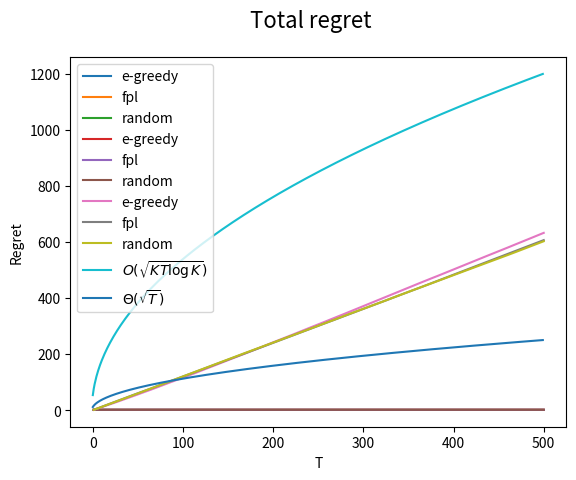

This chart was generated by the following Python code:
import numpy as np
import random
import math
import matplotlib.pyplot as plt


class Flags:
    EMPTY_PLACE = 0
    FLAG_PLACE = 1

    def __init__(self, places_no, flags_no):
        self.places_no = places_no
        self.flags_no = flags_no
        self.flags_array = np.full(places_no, self.EMPTY_PLACE)

    # Inserts flags on given positions
    def put_flags(self, flags_position):
        self.flags_array.fill(self.EMPTY_PLACE)
        self.flags_array.put(flags_position, self.FLAG_PLACE)

    # Given a set of positions returns the number of matches (1 for
    # every position rewards correctly)
    def check_flags(self, flags_position):
        result = 0
        for pos in flags_position:
            if self.flags_array[pos] == self.FLAG_PLACE:
                result += 1
        return result

    def __str__(self):
        return "{}".format(self.flags_array)


# Given a flag object computes all the possible actions
def compute_actions(flags):
    x = np.arange(flags.places_no)
    mesh = np.array(np.meshgrid(x, x)).T.reshape(-1, 2)
    mesh.sort(axis=1)
    mesh = np.unique(mesh, axis=0)
    duplicates = []
    for i in range(len(mesh)):
        if mesh[i][0] == mesh[i][1]:
            duplicates.append(i)
    return np.delete(mesh, duplicates, 0)


class Hider:

    def __init__(self, flags, hider_type):
        self.valid_types = ['random', 'e-greedy', 'fpl', 'fixed']
        if hider_type not in self.valid_types:
            raise ValueError("results: status must be one of {}".format(self.valid_types))
        self.hider_type = hider_type
        self.flags = flags
        self.actions = compute_actions(flags)
        self.frequencies = np.zeros(len(self.actions))
        self.epsilon = 0.1
        self.rewards = np.zeros(len(self.actions))
        self.action_index = 0
        self.fpl_lr = 35

    def select_action(self):
        if random.random() > self.epsilon:
            return np.argmax(self.rewards)
        return np.random.choice(self.actions.shape[0])

    # normalize and reverse the reward obtain by seeker
    def compute_hider_reward(self, reward):
        return abs(reward - self.flags.flags_no) / float(self.flags.flags_no)

    def hide_flags_epsilon_greedy(self):
        self.action_index = self.select_action()
        positions = self.actions[self.action_index]
        self.frequencies[self.action_index] += 1
        self.flags.put_flags(positions)

    def update_reward_epsilon_greedy(self, reward):
        reward = self.compute_hider_reward(reward)
        n = float(self.frequencies[self.action_index])
        prev_reward = self.rewards[self.action_index]
        self.rewards[self.action_index] = ((n - 1) / n) * prev_reward + (1 / n) * reward

    def hide_flags_fpl(self):
        exp_dist = np.random.exponential(self.fpl_lr, len(self.actions))
        # Add exponentially drawn noise
        new_rewards = self.rewards + exp_dist
        self.action_index = np.argmax(new_rewards)
        self.frequencies[self.action_index] += 1
        self.flags.put_flags(self.actions[self.action_index])

    def update_reward_fpl(self, reward):
        reward = self.compute_hider_reward(reward)
        self.rewards[self.action_index] += reward

    def hideFlagsRandomly(self):
        random_index = np.random.choice(self.actions.shape[0])
        positions = self.actions[random_index]
        # positions = [0, 1]
        self.frequencies[random_index] += 1
        self.flags.put_flags(positions)

    def hide_flags_fixed(self):
        self.flags.put_flags(self.actions[0])

    def hide_flags(self):
        if self.hider_type == self.valid_types[0]:
            return self.hideFlagsRandomly()
        if self.hider_type == self.valid_types[1]:
            return self.hide_flags_epsilon_greedy()
        if self.hider_type == self.valid_types[2]:
            return self.hide_flags_fpl()
        return self.hide_flags_fixed()

    def update_reward(self, reward):
        if self.hider_type == self.valid_types[1]:
            return self.update_reward_epsilon_greedy(reward)
        if self.hider_type == self.valid_types[2]:
            return self.update_reward_fpl(reward)
        return


class Seeker:

    def __init__(self, flags):
        self.flags = flags
        self.rewards = 0
        self.gamma = 0.2
        self.actions = compute_actions(flags)
        self.weights = np.ones(len(self.actions))

    def categorical_distribution(self, probabilities):
        rand, cumulative = random.random(), 0
        for i, p in enumerate(probabilities):
            cumulative += p
            if cumulative > rand:
                return i, p
        return i, p

    # exp3 place selection
    def select_place(self):
        probabilities = (1 - self.gamma) * (self.weights / sum(self.weights)) + (self.gamma * 1.0 / self.flags.places_no)
        return self.categorical_distribution(probabilities)

    # exp3 weight update
    def update_weight(self, action_index, prob, reward):
        estimated_reward = (reward / self.flags.flags_no) / prob
        self.weights[action_index] *= math.exp(estimated_reward * self.gamma / len(self.actions))

    def seekFlags(self):
        # positions = random.sample(range(self.flags.places_no), self.flags.flags_no)
        # self.rewards += self.flags.check_flags(positions)
        action_index, prob = self.select_place()
        reward = self.flags.check_flags(self.actions[action_index])
        self.rewards += reward  # / self.flags.flags_no
        self.update_weight(action_index, prob, reward)
        return reward


strategies = ['e-greedy', 'fpl', 'random']  # add 'fixed' to play against fixed strat opponent
rounds_no = 500
flags_places = 5
flags_no = 2
flags = Flags(flags_places, flags_no)
results = dict()
for s in strategies:
    cumulative_rewards = np.zeros(rounds_no)
    reward_history = np.zeros(rounds_no)
    for i in range(100):
        hider = Hider(flags, s)
        seeker = Seeker(flags)
        pred = 0
        for i in range(rounds_no):
            hider.hide_flags()
            reward = seeker.seekFlags()
            reward_history[i] += reward
            cumulative_rewards[i] += reward + pred
            pred += reward
            hider.update_reward(reward)
    cumulative_rewards /= 100
    reward_history /= 100
    print("Results for hider strategy: {}".format(s))
    print(seeker.rewards)
    print(hider.frequencies)
    results[s] = (cumulative_rewards, reward_history)

# Plotting seeker's average reward
for s in strategies:
    reward = results[s][0]
    x_axis = np.linspace(1, rounds_no, rounds_no)
    #   total_regret = np.cumsum(flags_no - reward)
    plt.plot(x_axis, reward / x_axis, label=s)
plt.xlabel('T')
plt.ylabel('Avg. reward')
plt.legend()
plt.suptitle("Average reward over t", fontsize=16)
plt.show()
# Plotting seeker's average regret ==> cumulative reward / rounds_no
for s in strategies:
    regret = 2 - results[s][1]
    plt.plot(x_axis, np.cumsum(regret)/x_axis, label=s)
plt.xlabel('T')
plt.ylabel('Avg. regret')
plt.legend()
plt.suptitle("Average regret over t", fontsize=16)
plt.show()
# Plotting total regret against different strategies
K = len(hider.actions)
T = rounds_no
upper_bound = np.sqrt(x_axis * K * T * np.log(K)) / 2
lower_bound = np.sqrt(T * x_axis) / 2
for s in strategies:
    total_regret = np.cumsum(flags.flags_no - results[s][1])
    plt.plot(x_axis, total_regret, label=s)
plt.plot(upper_bound, label=r'$O(\sqrt{KT\log{K}})$')
plt.plot(lower_bound, label=r'$\Theta(\sqrt{T})$')
plt.xlabel('T')
plt.ylabel('Regret')
plt.legend()
plt.suptitle("Total regret", fontsize=16)
plt.show()
